Run: headless pygame with SDL's dummy video driver; simulated clock (each Clock.tick advances the game by its frame time, no real sleeping); random seed 0; keys injected as events and as key.get_pressed() state; no mouse input.
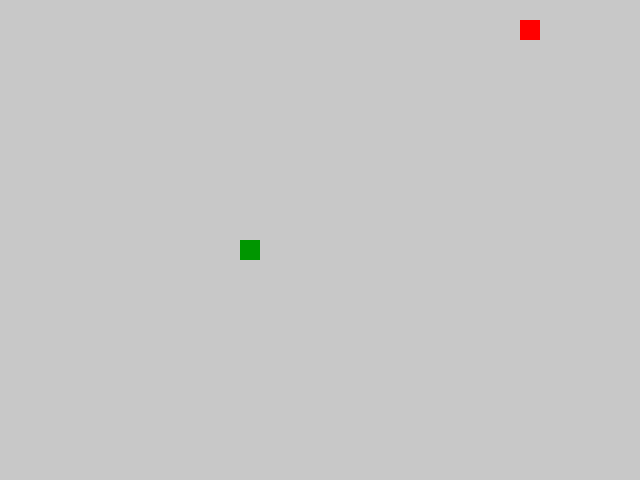
Frame 1 of 4 · flips 1–60 · no input
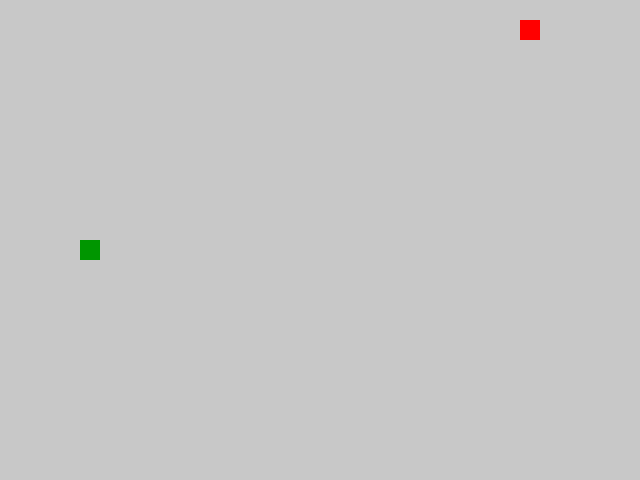
Frame 2 of 4 · flips 61–180 · tapped SPACE, RETURN · held RIGHT (→), D
Frame 3 of 4 · flips 181–300 · held DOWN (↓), S · screen unchanged from frame 2, image omitted
Frame 4 of 4 · flips 301–420 · held LEFT (←), A, UP (↑), W · screen unchanged from frame 3, image omitted

The pygame program that drew these frames:

import random

import pygame as pg

# Инициализация Pygame
pg.init()

# Константы для размеров поля и сетки:
SCREEN_WIDTH, SCREEN_HEIGHT = 640, 480
GRID_SIZE = 20
GRID_WIDTH = SCREEN_WIDTH // GRID_SIZE
GRID_HEIGHT = SCREEN_HEIGHT // GRID_SIZE
SCREEN_CENTER_X = (GRID_WIDTH // 2) * GRID_SIZE
SCREEN_CENTER_Y = (GRID_HEIGHT // 2) * GRID_SIZE
CENTER = (SCREEN_CENTER_X, SCREEN_CENTER_Y)

# Направления движения:
DIR_UP = (0, -GRID_SIZE)
DIR_DOWN = (0, GRID_SIZE)
DIR_LEFT = (-GRID_SIZE, 0)
DIR_RIGHT = (GRID_SIZE, 0)

# Словарь противоположных направлений (для блокировки разворота в себя)
OPPOSITE_DIRECTIONS = {
    DIR_UP: DIR_DOWN,
    DIR_DOWN: DIR_UP,
    DIR_LEFT: DIR_RIGHT,
    DIR_RIGHT: DIR_LEFT
}

# Словарь соответствия клавиш направлениям движения
KEY_TO_DIRECTION = {
    pg.K_UP: DIR_UP,
    pg.K_DOWN: DIR_DOWN,
    pg.K_LEFT: DIR_LEFT,
    pg.K_RIGHT: DIR_RIGHT
}

# Цвета
BOARD_BACKGROUND_COLOR = (200, 200, 200)
APPLE_COLOR = (255, 0, 0)
SNAKE_COLOR = (0, 150, 0)

SPEED = 10

# Настройка игрового окна:
screen = pg.display.set_mode((SCREEN_WIDTH, SCREEN_HEIGHT), 0, 32)
pg.display.set_caption('Змейка. Для выхода из игры нажмите Esc.')
clock = pg.time.Clock()


class GameObject:
    """Базовый класс для игровых объектов."""

    def __init__(self):
        self.position = None

    def draw_cell(self, position, color=None):
        """Отрисовывает ровно одну ячейку
        выбранным цветом на глобальном screen.
        """
        cell_color = color or self.body_color
        rect = pg.Rect(position[0], position[1], GRID_SIZE, GRID_SIZE)
        pg.draw.rect(screen, cell_color, rect)


class Apple(GameObject):
    """Класс яблока. Сам хранит свой цвет."""

    def __init__(self, occupied_positions, body_color=APPLE_COLOR):
        super().__init__()
        self.body_color = body_color
        self.randomize_position(occupied_positions, draw=False)

    def randomize_position(self, occupied_positions, draw=True):
        """Стирает старое яблоко цветом фона и генерирует новое."""
        if draw and self.position:
            self.draw_cell(self.position, color=BOARD_BACKGROUND_COLOR)

        while True:
            x = random.randint(0, GRID_WIDTH - 1) * GRID_SIZE
            y = random.randint(0, GRID_HEIGHT - 1) * GRID_SIZE
            self.position = (x, y)
            if self.position not in occupied_positions:
                break

        if draw:
            self.draw_cell(self.position)


class Snake(GameObject):
    """Класс змейки. Сам хранит свой цвет."""

    def __init__(self, body_color=SNAKE_COLOR):
        super().__init__()
        self.body_color = body_color
        self.last_tail_position = None
        self.length = 1
        self.direction = DIR_RIGHT

    def reset(self):
        """Сброс состояния со стиранием всего экрана."""
        screen.fill(BOARD_BACKGROUND_COLOR)
        self.length = 1
        self.position = [CENTER]
        self.direction = random.choice([DIR_UP, DIR_DOWN, DIR_LEFT, DIR_RIGHT])
        self.last_tail_position = None
        self.draw_cell(self.get_head_position())

    def get_head_position(self):
        """Возвращает координаты головы змейки."""
        return self.position[0]

    def update_direction(self, new_direction):
        """Безопасная смена направления
        с использованием словаря соответствий.
        """
        if OPPOSITE_DIRECTIONS.get(new_direction) == self.direction:
            return
        self.direction = new_direction

    def get_next_head_position(self):
        """Предсказывает, где окажется голова на следующем шаге."""
        cur_x, cur_y = self.get_head_position()
        dir_x, dir_y = self.direction
        return ((cur_x + dir_x) % SCREEN_WIDTH,
                (cur_y + dir_y) % SCREEN_HEIGHT)

    def move(self):
        """Логика перемещения. Вычисляет новую голову и старый хвост."""
        new_head = self.get_next_head_position()

        if new_head in self.position:
            return False

        self.position.insert(0, new_head)

        if len(self.position) > self.length:
            self.last_tail_position = self.position.pop()
        else:
            self.last_tail_position = None

        return True


def handle_input(snake):
    """Обрабатывает события ввода и выхода из игры."""
    for event in pg.event.get():
        if event.type == pg.QUIT:
            pg.quit()
            exit()
        if event.type == pg.KEYDOWN:
            if event.key == pg.K_ESCAPE:
                pg.quit()
                exit()
            new_dir = KEY_TO_DIRECTION.get(event.key)
            if new_dir:
                snake.update_direction(new_dir)


def main():
    """Игровой цикл"""
    snake = Snake()
    snake.reset()

    apple = Apple(occupied_positions=snake.position)
    apple.draw_cell(apple.position)

    while True:
        handle_input(snake)

        # Проверяем поедание яблока ДО совершения хода
        if snake.get_next_head_position() == apple.position:
            snake.length += 1
            apple.randomize_position(snake.position)

        # Совершаем движение
        if not snake.move():
            # Самоукус
            snake.reset()
            apple.randomize_position(snake.position)
        else:
            # Стираем старый хвост цветом фона (если змейка не росла)
            if snake.last_tail_position:
                snake.draw_cell(snake.last_tail_position,
                                color=BOARD_BACKGROUND_COLOR)

            # Рисуем новую голову основным цветом змейки
            snake.draw_cell(snake.get_head_position())

        pg.display.update()
        clock.tick(SPEED)


if __name__ == '__main__':
    main()
